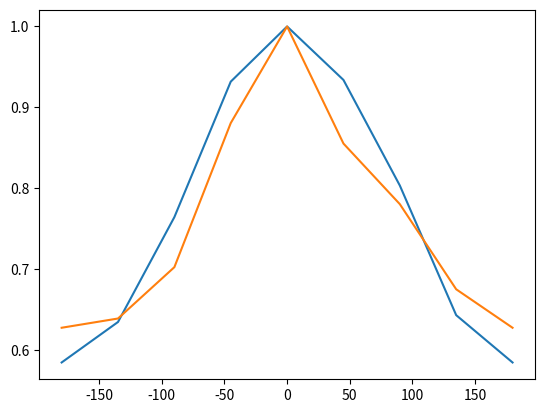

Write the Python code that produced this figure.
import matplotlib.pyplot as plt
import numpy as np

x = [-180, -135,-90,-45,0,45,90,135,180]
y50 = np.array([0.2773,0.301, 0.3624, 0.4417, 0.474, 0.4427, 0.3809, 0.305, 0.2773])
y20 = np.array( [0.621, 0.6323, 0.695, 0.871, 0.989, 0.846, 0.772, 0.668, 0.621]  )

plt.plot(x,y50/max(y50), x, y20/max(y20))
plt.show()